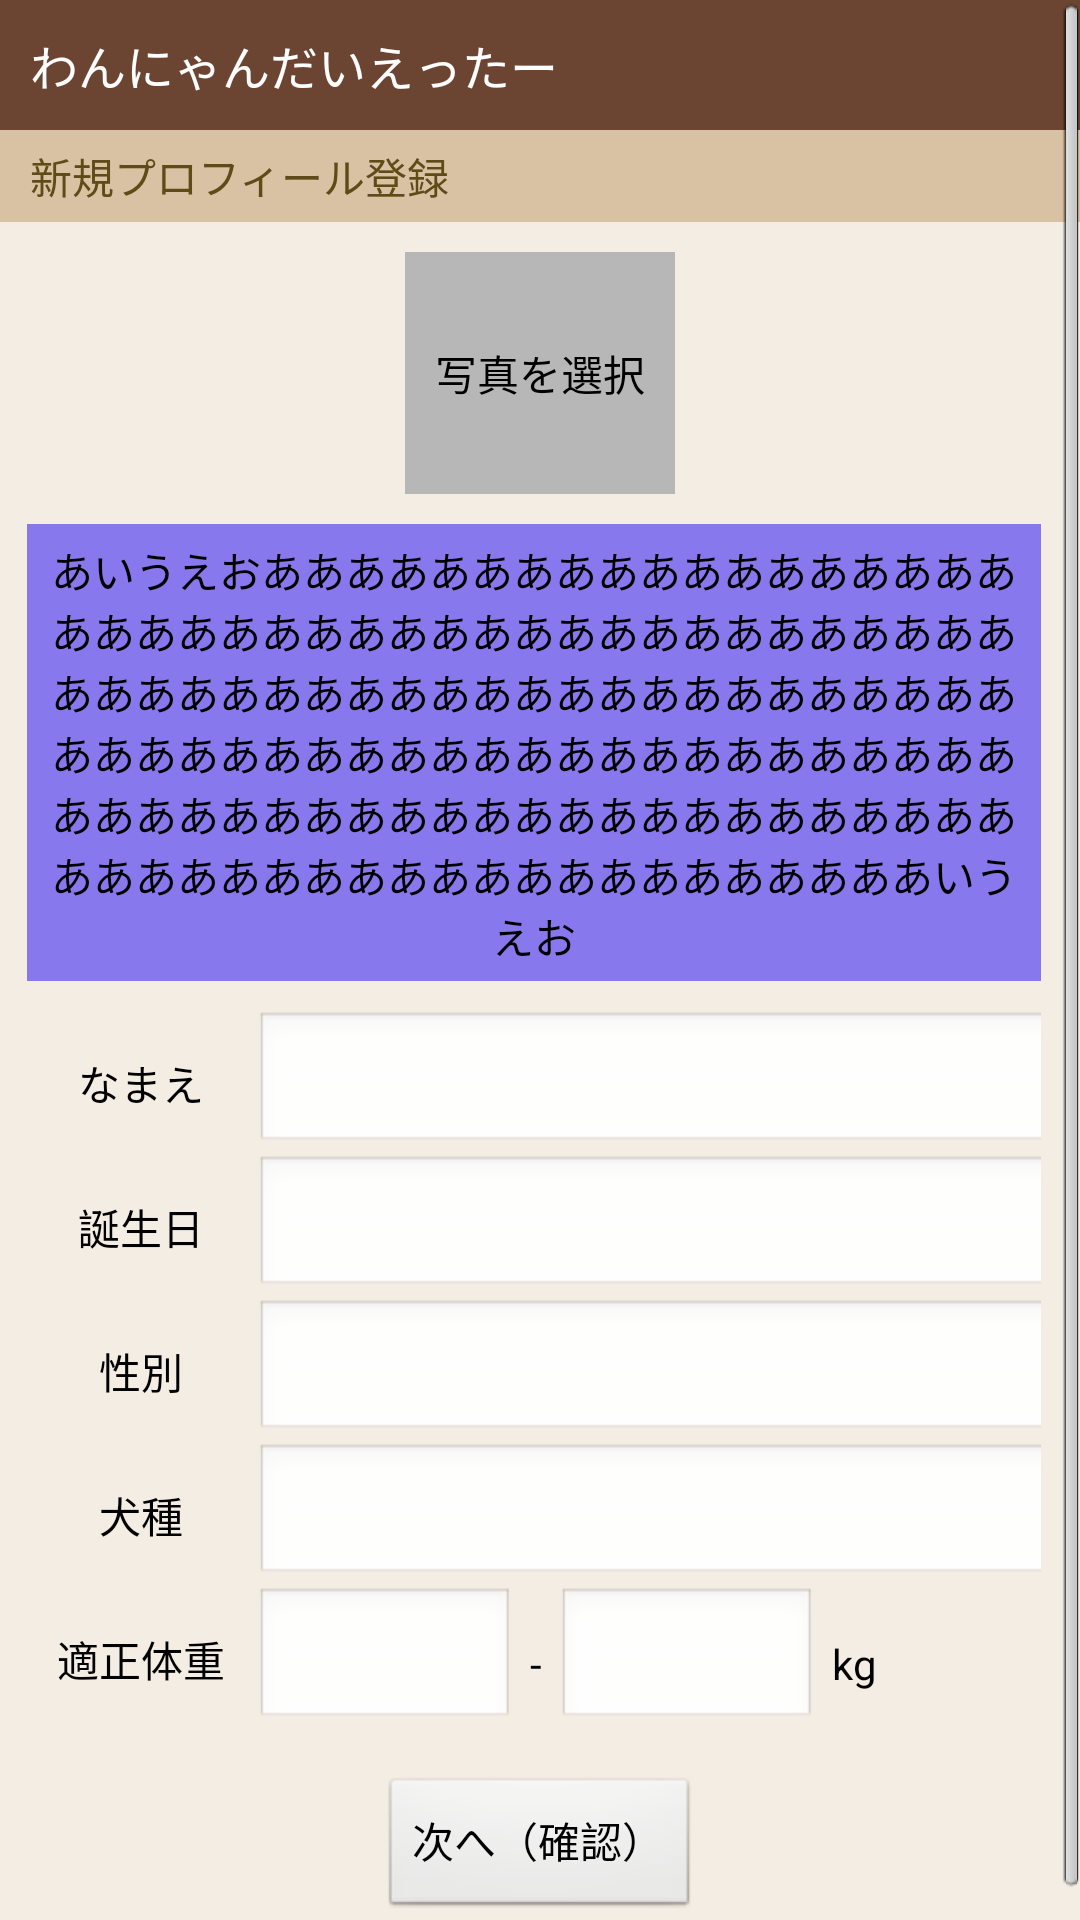

Write the Android layout XML for this screen, with the resource values it uses.
<!-- AndroidManifest.xml: application theme android:Theme.NoTitleBar -->
<!-- res/layout/register_dog.xml -->
<ScrollView
    xmlns:android="http://schemas.android.com/apk/res/android"
    xmlns:tools="http://schemas.android.com/tools"
    android:fadeScrollbars="false"
    android:layout_width="match_parent"
    android:layout_height="wrap_content" > 

<LinearLayout
    android:layout_width="match_parent"
    android:layout_height="match_parent"
    android:background="#f4ede4" 
    android:focusable="true"
    android:focusableInTouchMode="true"
    android:orientation="vertical">
    
    <requestFocus />
    
    
    <include layout="@layout/titlebar"/>
    
    
    <TextView 
        android:layout_width="match_parent"
        android:layout_height="wrap_content"
        style="@style/header"
        android:text="@string/headerRD"/>
    
    
    <Button
        android:id="@+id/RDselectPhoto"
        android:layout_width="wrap_content"
        android:layout_height="0dp"
        android:layout_weight="1"
        android:layout_gravity="center_horizontal"
        android:layout_marginTop="10dp"
        android:layout_marginBottom="5dp"
        android:paddingTop="30dp"
        android:paddingLeft="10dp"
        android:paddingRight="10dp"
        android:paddingBottom="30dp"
        android:gravity="center"
        android:text="@string/RDselectPhoto"
        android:background="#B7B7B7" />
    
    
    <TextView
		android:id="@+id/RDComment"
		android:layout_width="wrap_content"
		android:layout_height="0dp"
		android:layout_weight="1"
		android:layout_marginTop="5dp"
		android:layout_marginLeft="10dp"
		android:layout_marginRight="12dp"
		android:layout_marginBottom="5dp"
		android:padding="5dp"
		android:layout_gravity="center"
		android:gravity="center"
		android:textColor="#000"
		android:background="#8878ed"
		android:text="あいうえおあああああああああああああああああああああああああああああああああああああああああああああああああああああああああああああああああああああああああああああああああああああああああああああああああああああああああああああああああああああああああああああああああああいうえお" />
    
    <include
	    layout="@layout/register_dog_profile"
	    android:layout_weight="1" />
    
    
    <Button
        android:id="@+id/RDNextBtn"
        android:layout_width="wrap_content"
        android:layout_height="wrap_content"
        android:layout_gravity="center_horizontal"
        android:layout_marginTop="10dp"
        android:layout_marginBottom="10dp"
        android:gravity="center"
        android:text="@string/btnNext" />
    
</LinearLayout>

</ScrollView>
<!-- res/layout/titlebar.xml (included above) -->
<LinearLayout
    xmlns:android="http://schemas.android.com/apk/res/android"
    android:layout_width="match_parent"
    android:layout_height="wrap_content"
    android:padding="10dip" 
    android:background="#6c4432" 
    android:orientation="vertical" >
    
    <TextView
        android:layout_width="wrap_content"
        android:layout_height="wrap_content"
        android:text="@string/app_name"
        android:textSize="@dimen/textL"
        android:textColor="#fff" />

</LinearLayout>
<!-- res/layout/register_dog_profile.xml (included above) -->
<TableLayout
    xmlns:android="http://schemas.android.com/apk/res/android"
    xmlns:tools="http://schemas.android.com/tools"
	android:layout_width="wrap_content"
	android:layout_height="wrap_content"
	android:layout_marginTop="5dp"
	android:layout_marginLeft="10dp"
	android:layout_marginRight="12dp"
	android:layout_marginBottom="5dp"
	android:layout_gravity="center_horizontal"
	android:stretchColumns="1,3,4">
	    
    
	<TableRow>
	    <TextView
	        android:layout_width="wrap_content"
	        android:layout_height="wrap_content"
		    android:layout_gravity="center"
		    android:layout_margin="5dp"
		    android:textColor="#000"
		    android:text="@string/RDName" />
		<EditText
		    android:id="@+id/RDName"
		    android:layout_width="match_parent"
		    android:layout_height="wrap_content"
		    android:gravity="center_vertical"
		    android:padding="5dp"
		    android:textColor="#000"
		    android:layout_span="4" />
	</TableRow>

	
	<TableRow>
	    <TextView
		    android:layout_width="wrap_content"
		    android:layout_height="wrap_content"
		    android:layout_gravity="center"
		    android:layout_margin="5dp"
		    android:textColor="#000"
		    android:text="@string/RDBirthday" />
		<EditText
		    android:id="@+id/RDBirthday"
		    android:layout_width="match_parent"
		    android:layout_height="wrap_content"
		    android:gravity="center_vertical"
		    android:padding="5dp"
		    android:textColor="#000"
		    android:focusable="false" 
		    android:focusableInTouchMode="false"
		    android:onClick="RDBirthdayListener"
		    android:layout_span="4" />
	</TableRow>
	
	<TableRow>
	    <TextView
	        android:layout_width="wrap_content"
	        android:layout_height="wrap_content"
	        android:layout_gravity="center"
	        android:layout_margin="5dp"
	        android:textColor="#000"
	        android:text="@string/RDSex" />
	    <EditText
		    android:id="@+id/RDSex"
		    android:layout_width="match_parent"
		    android:layout_height="wrap_content"
		    android:gravity="center_vertical"
		    android:padding="5dp"
		    android:textColor="#000"
		    android:focusable="false" 
		    android:focusableInTouchMode="false"
		    android:onClick="RDSexListener"
		    android:layout_span="4" />
	    
	</TableRow>

	
    <TableRow>
	    <TextView
	        android:layout_width="wrap_content"
	        android:layout_height="wrap_content"
	        android:layout_gravity="center"
	        android:layout_margin="5dp"
	        android:textColor="#000"
	        android:text="@string/RDBreed" />
	    <EditText
	        android:id="@+id/RDBreed"
	        android:layout_width="match_parent"
	        android:layout_height="wrap_content"
	        android:gravity="center_vertical"
	        android:padding="5dp"
		    android:textColor="#000"
		    android:layout_span="4" />
    </TableRow>

    
    
    
    
    <TableRow>
        <TextView
	        android:layout_width="wrap_content"
	        android:layout_height="wrap_content"
	        android:layout_gravity="center"
	        android:layout_margin="5dp"
	        android:textColor="#000"
	        android:text="@string/RDNrmWeight" />
	    <EditText
	        android:id="@+id/RDNrmWeightFrom"
	        android:layout_width="match_parent"
	        android:layout_height="wrap_content"
	        android:gravity="center_vertical"
	        android:padding="5dp"
		    android:textColor="#000" />
	    <TextView
	        android:layout_width="wrap_content"
	        android:layout_height="wrap_content"
	        android:layout_marginLeft="5dp"
	        android:layout_marginRight="5dp"
	        android:textColor="#000"
	        android:text="@string/cmnBetween" />
	    <EditText
	        android:id="@+id/RDNrmWeightTo"
	        android:layout_width="match_parent"
	        android:layout_height="wrap_content"
	        android:gravity="center_vertical"
	        android:padding="5dp"
		    android:textColor="#000" />
	    <TextView
	        android:layout_width="wrap_content"
	        android:layout_height="wrap_content"
	        android:layout_marginLeft="5dp"
	        android:textColor="#000"
	        android:text="@string/unitKg" />
    </TableRow>
</TableLayout>
<!-- resources referenced by this layout -->
<resources>
  <string-array name="RDSexArr">
          <item>未選択</item>
          <item>オス</item>
          <item>メス</item>
      </string-array>
  <dimen name="textL">16sp</dimen>
  <string name="RDBirthday">誕生日</string>
  <string name="RDBreed">犬種</string>
  <string name="RDName">なまえ</string>
  <string name="RDNrmWeight">適正体重</string>
  <string name="RDSex">性別</string>
  <string name="RDselectPhoto">写真を選択</string>
  <string name="app_name">わんにゃんだいえったー</string>
  <string name="btnNext">次へ（確認）</string>
  <string name="cmnBetween"> - </string>
  <string name="headerRD">新規プロフィール登録</string>
  <string name="unitKg">kg</string>
  <style name="header">
  		<item name="android:layout_width">match_parent</item>
  		<item name="android:layout_height">wrap_content</item>
  		<item name="android:paddingTop">5dip</item>
  		<item name="android:paddingBottom">5dip</item>
  		<item name="android:paddingLeft">10dip</item>
  		<item name="android:background">#d9c2a3</item>
  		<item name="android:textColor">#5f4a18</item>
      </style>
</resources>
